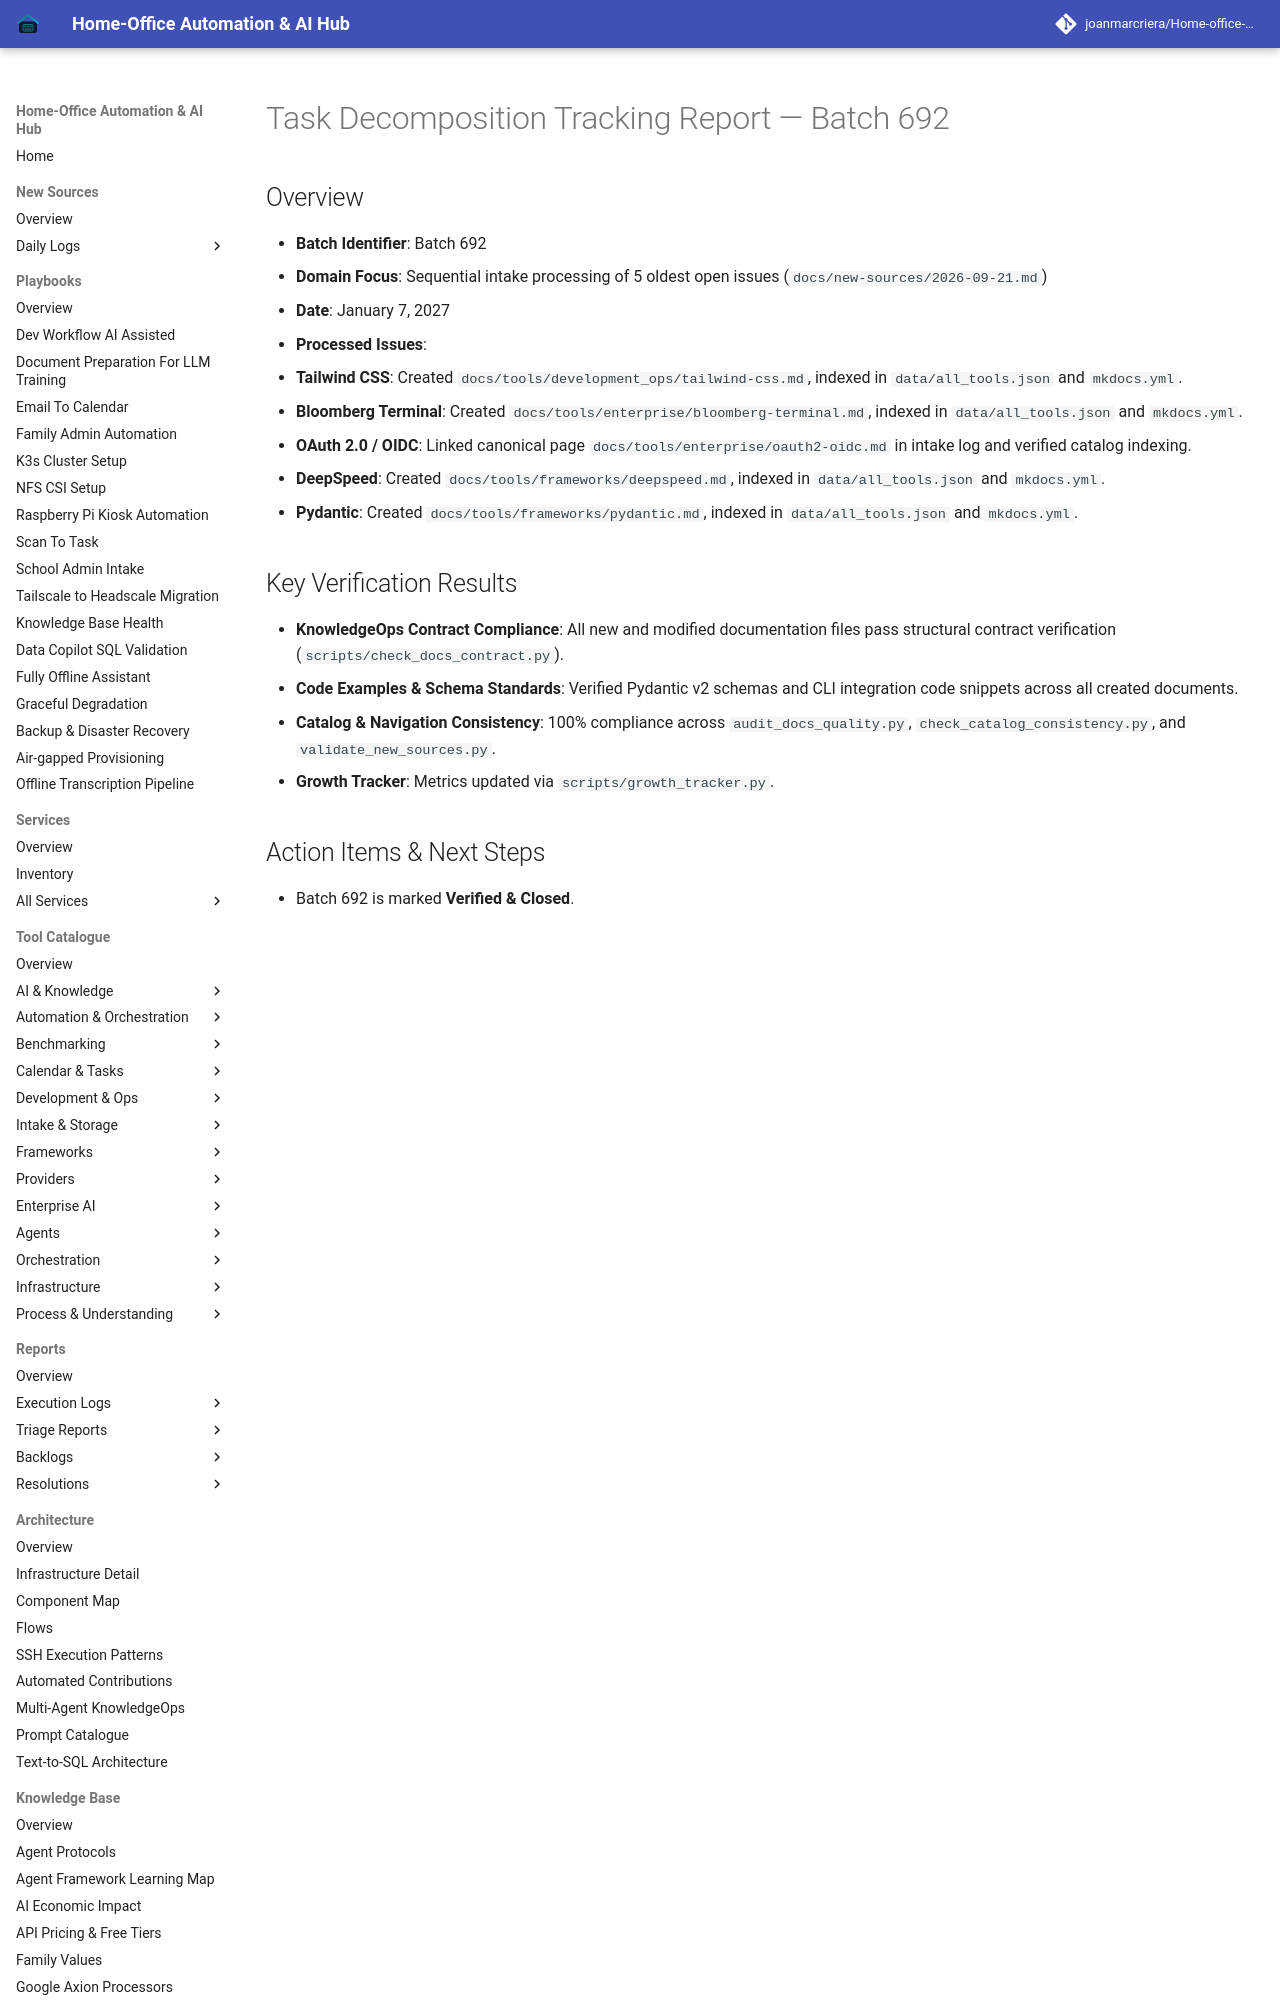

repository: joanmarcriera/Home-office-automations · page: reports/task-decomposition-batch-692/index.html · generator: mkdocs

# Task Decomposition Tracking Report — Batch 692

## Overview
- **Batch Identifier**: Batch 692
- **Domain Focus**: Sequential intake processing of 5 oldest open issues (`docs/new-sources/2026-09-21.md`)
- **Date**: January 7, 2027
- **Processed Issues**:
  1. **Tailwind CSS**: Created `docs/tools/development_ops/tailwind-css.md`, indexed in `data/all_tools.json` and `mkdocs.yml`.
  2. **Bloomberg Terminal**: Created `docs/tools/enterprise/bloomberg-terminal.md`, indexed in `data/all_tools.json` and `mkdocs.yml`.
  3. **OAuth 2.0 / OIDC**: Linked canonical page `docs/tools/enterprise/oauth2-oidc.md` in intake log and verified catalog indexing.
  4. **DeepSpeed**: Created `docs/tools/frameworks/deepspeed.md`, indexed in `data/all_tools.json` and `mkdocs.yml`.
  5. **Pydantic**: Created `docs/tools/frameworks/pydantic.md`, indexed in `data/all_tools.json` and `mkdocs.
